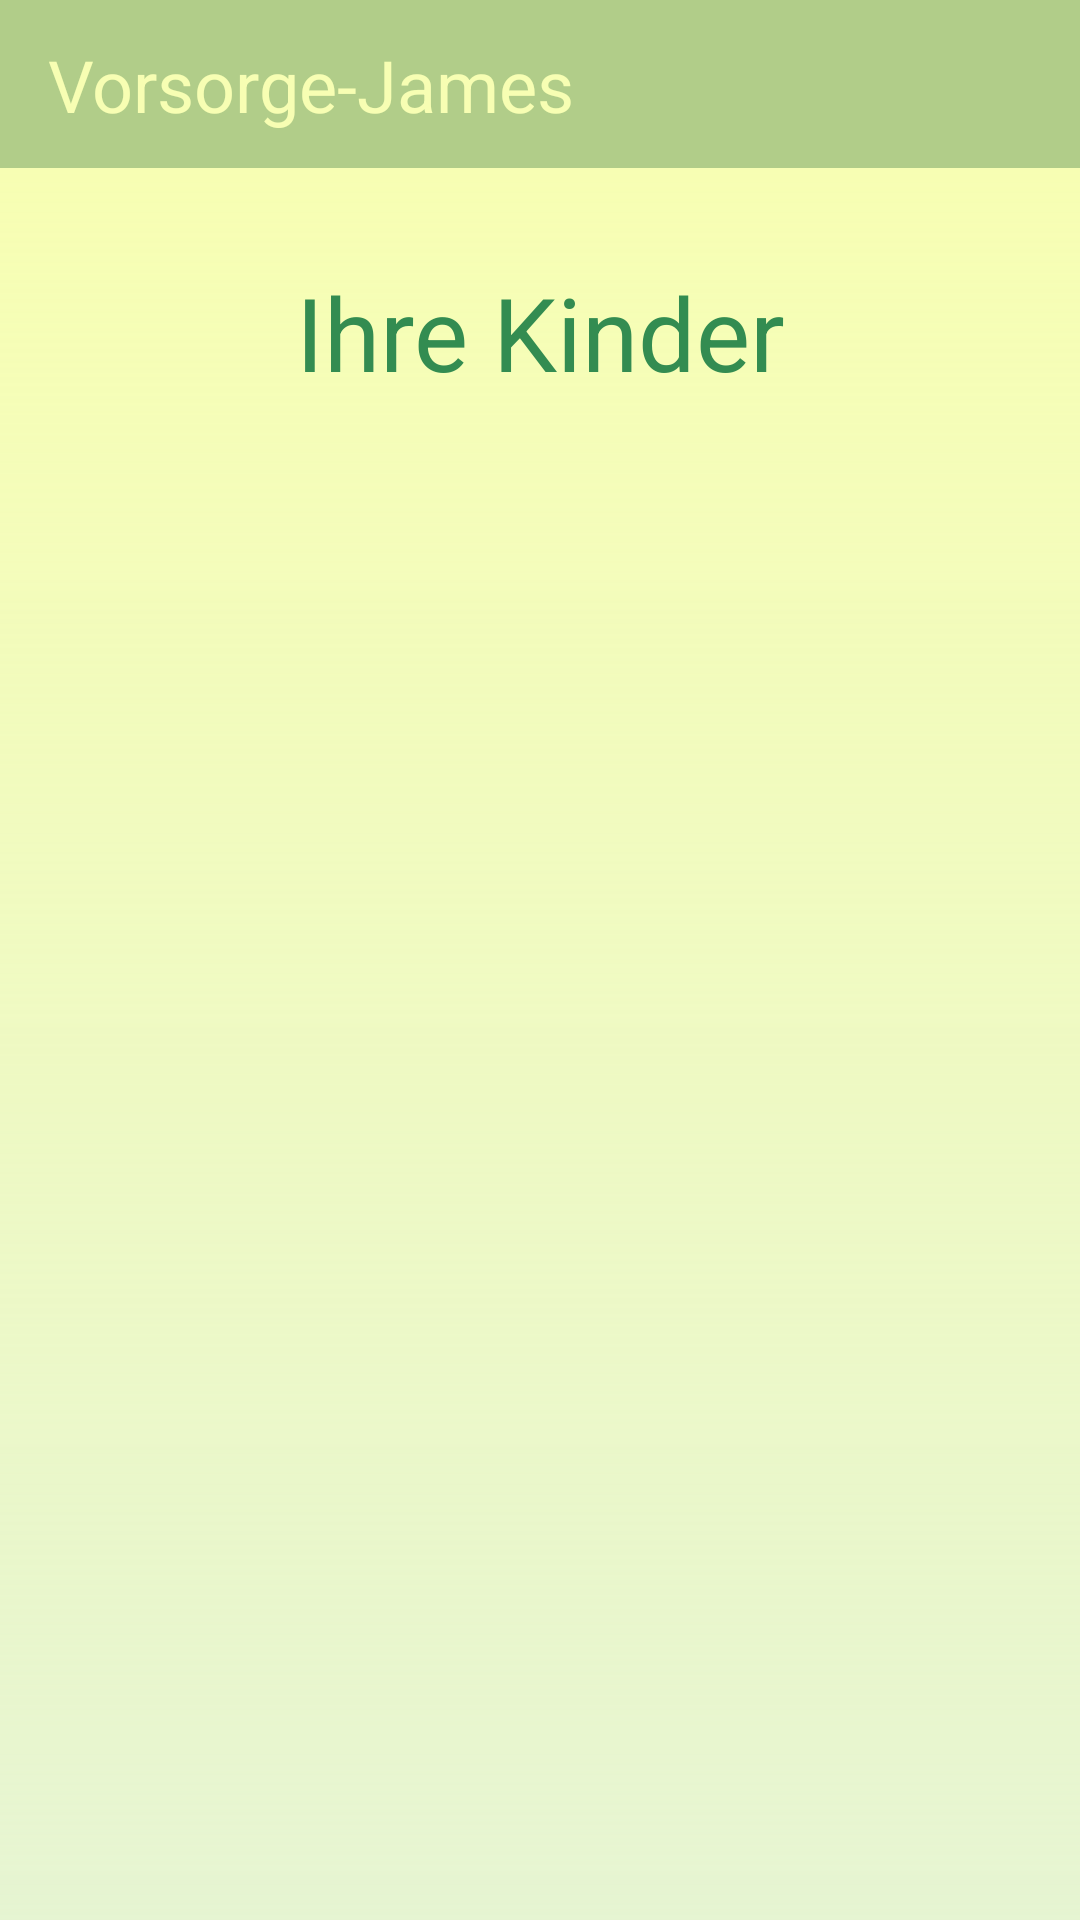

Layout XML and referenced resources for this Android screen:
<!-- AndroidManifest.xml: application theme AppTheme -->
<!-- res/layout/activity_child_selection.xml -->
<?xml version="1.0" encoding="utf-8"?>

<android.support.constraint.ConstraintLayout
    xmlns:android="http://schemas.android.com/apk/res/android"
    xmlns:app="http://schemas.android.com/apk/res-auto"
    xmlns:tools="http://schemas.android.com/tools"
    android:layout_width="match_parent"
    android:layout_height="match_parent"

    tools:context=".childSelectionActivity.ChildSelectionActivity">

    

    <android.support.v7.widget.Toolbar
        android:id="@+id/toolbar"
        android:layout_width="match_parent"
        android:layout_height="56dp"
        android:background="@color/greenMedium"
        app:layout_constraintTop_toTopOf="parent" />

    <TextView
        android:id="@+id/AppName_Title"
        android:layout_width="wrap_content"
        android:layout_height="wrap_content"
        android:layout_marginBottom="8dp"
        android:layout_marginLeft="16dp"
        android:layout_marginStart="16dp"
        android:layout_marginTop="8dp"
        android:text="@string/app_name"
        android:textColor="@color/sunnyGreenLightest"
        android:textSize="24sp"
        app:layout_constraintBottom_toBottomOf="@+id/toolbar"
        app:layout_constraintStart_toStartOf="parent"
        app:layout_constraintTop_toTopOf="@+id/toolbar" />

    

    <ScrollView xmlns:android="http://schemas.android.com/apk/res/android"
        xmlns:app="http://schemas.android.com/apk/res-auto"
        android:id="@+id/scrollView2"
        android:layout_width="fill_parent"
        android:layout_height="fill_parent"
        android:layout_marginTop="56dp"
        android:background="@drawable/background_gradient"
        app:layout_constraintTop_toTopOf="parent">

        <android.support.constraint.ConstraintLayout
            android:id="@+id/scrollable"
            android:layout_width="match_parent"
            android:layout_height="match_parent">


            <android.support.constraint.ConstraintLayout
                android:id="@+id/childrenList_Container"
                android:layout_width="0dp"
                android:layout_height="wrap_content"
                android:layout_marginEnd="32dp"
                android:layout_marginStart="32dp"
                android:layout_marginTop="32dp"
                app:layout_constraintEnd_toEndOf="parent"
                app:layout_constraintStart_toStartOf="parent"
                app:layout_constraintTop_toTopOf="parent">

                <TextView
                    style="@style/ActivityTitle"
                    android:id="@+id/ChildSelectionTitle"
                    android:layout_width="wrap_content"
                    android:layout_height="wrap_content"
                    android:layout_marginEnd="8dp"
                    android:layout_marginStart="8dp"
                    android:text="@string/childSelection_title"

                    app:layout_constraintEnd_toEndOf="parent"
                    app:layout_constraintStart_toStartOf="parent" />

      

            </android.support.constraint.ConstraintLayout>
        </android.support.constraint.ConstraintLayout>


    </ScrollView>

</android.support.constraint.ConstraintLayout>
<!-- resources referenced by this layout -->
<resources>
  <color name="greenMedium">#9980af3f</color>
  <color name="sunnyGreenLightest">#F7FEB3</color>
  <!-- drawable background_gradient (drawable) -->
  <?xml version="1.0" encoding="utf-8"?>
  <shape xmlns:android="http://schemas.android.com/apk/res/android" android:shape="rectangle">
      <gradient android:angle="90"
          android:startColor="@color/greenLight"
          android:endColor="@color/sunnyGreenLightest"
          android:type="linear"/>
  </shape>
  <string name="app_name">Vorsorge-James</string>
  <string name="childSelection_title">Ihre Kinder</string>
  <string name="child_sampleName">Name eines Kindes</string>
  <string name="child_sampleName2">Name eines anderen Kindes</string>
  <style name="ActivityTitle" parent="">
          <item name="android:textSize">34dp</item>
          <item name="android:gravity">center</item>
          <item name="android:textColor">@color/tealMedium</item>
      </style>
  <style name="ChildSelectionButton">
          <item name="android:textSize">24dp</item>
          <item name="android:textAllCaps">false</item>
          <item name="android:textColor">@color/tealDark</item>
          <item name="android:radius">24dp</item>
          <item name="android:bottomLeftRadius">40dp</item>
          <item name="android:background">@color/sunnyGreenDarkest</item>
  
          <item name="android:layout_margin">8dp</item>
          <item name="android:width">300dp</item>
          <item name="android:height">100dp</item>
      </style>
  <style name="AppTheme" parent="Theme.AppCompat.Light.NoActionBar">
          
          <item name="colorPrimary">@color/colorPrimary</item>
          <item name="colorPrimaryDark">@color/colorPrimaryDark</item>
          <item name="colorAccent">@color/colorAccent</item>
          
      </style>
  <color name="greenLight">#50bbea7b</color>
  <color name="tealMedium">#338C51</color>
  <color name="tealDark">#125A2A</color>
  <color name="sunnyGreenDarkest">#2D3103</color>
  <color name="colorPrimary">#3fb541</color>
  <color name="colorPrimaryDark">#7023641e</color>
  <color name="colorAccent">#ffb348</color>
</resources>
